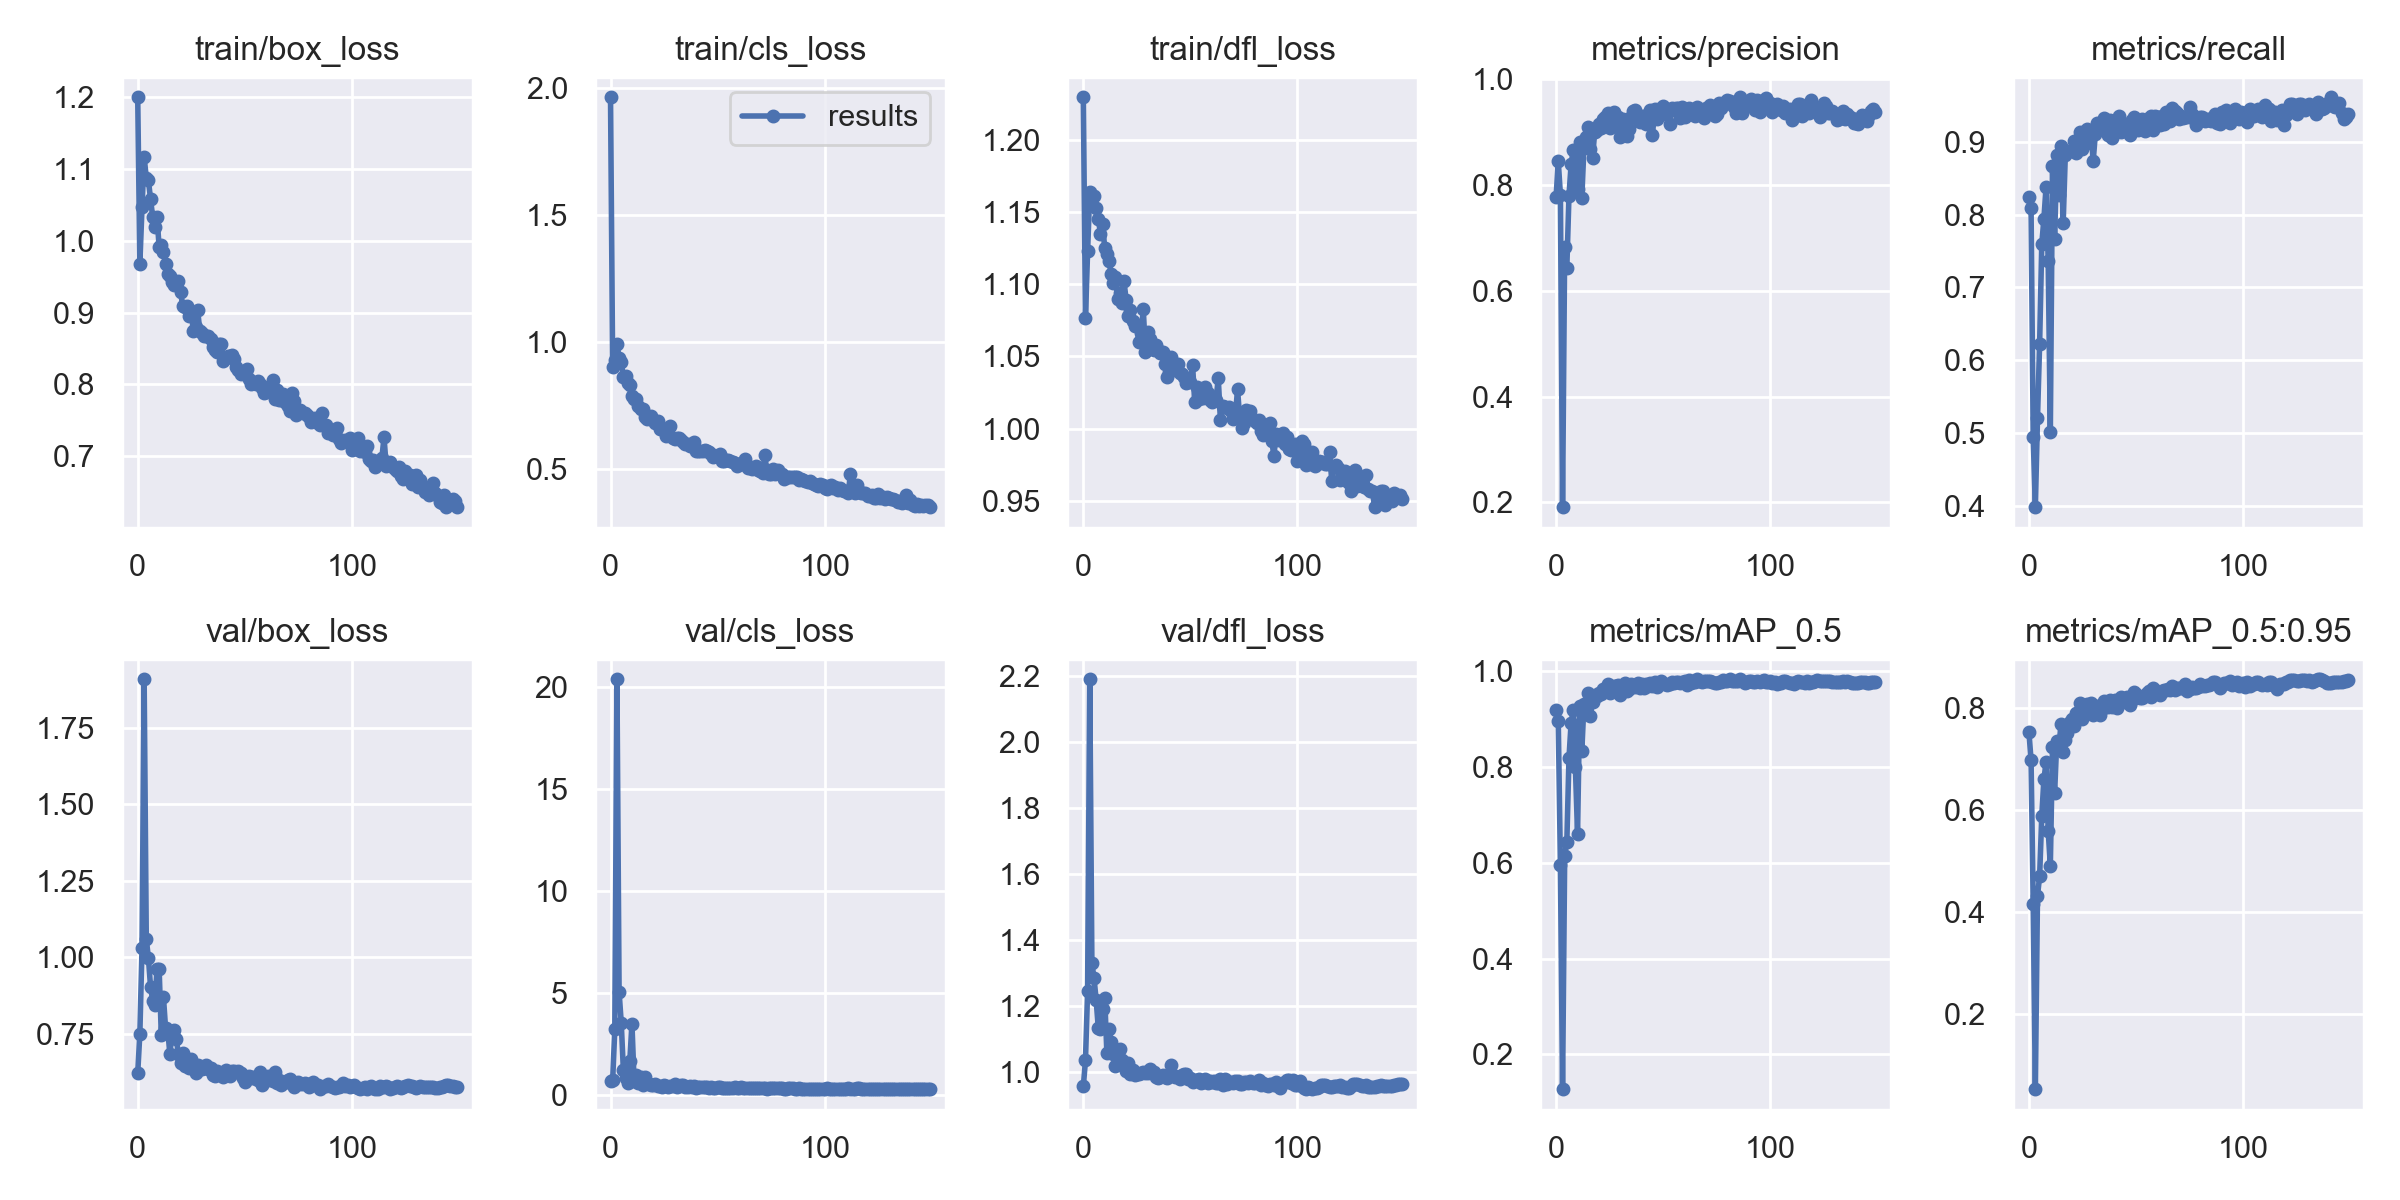

The data file committed next to this chart (first rows):
epoch, train/box_loss, train/cls_loss, train/dfl_loss, metrics/precision, metrics/recall, metrics/mAP_0.5, metrics/mAP_0.5:0.95, val/box_loss, val/cls_loss, val/dfl_loss, x/lr0, x/lr1, x/lr2
0, 1.2, 1.965, 1.23, 0.7784, 0.8246, 0.9179, 0.7527, 0.6205, 0.6864, 0.9569, 0.07048, 0.00328, 0.00328
1, 0.9683, 0.9039, 1.077, 0.8449, 0.8083, 0.8958, 0.6975, 0.7504, 0.7271, 1.036, 0.04044, 0.006569, 0.006569
2, 1.046, 0.9309, 1.123, 0.782, 0.4944, 0.5942, 0.4164, 1.029, 3.223, 1.246, 0.01035, 0.009815, 0.009815
3, 1.117, 0.9933, 1.164, 0.1907, 0.3985, 0.1279, 0.05342, 1.909, 20.38, 2.19, 0.009802, 0.009802, 0.009802
4, 1.088, 0.9395, 1.161, 0.683, 0.5201, 0.6146, 0.4316, 1.059, 5.063, 1.329, 0.009802, 0.009802, 0.009802
5, 1.084, 0.922, 1.161, 0.6435, 0.623, 0.6423, 0.4703, 0.9965, 3.55, 1.286, 0.009736, 0.009736, 0.009736
6, 1.058, 0.8639, 1.153, 0.7798, 0.7594, 0.8177, 0.5885, 0.9024, 1.213, 1.218, 0.00967, 0.00967, 0.00967
7, 1.033, 0.8667, 1.146, 0.8392, 0.7943, 0.8908, 0.6603, 0.8579, 0.8208, 1.133, 0.009604, 0.009604, 0.009604
8, 1.019, 0.8397, 1.135, 0.8671, 0.8377, 0.9177, 0.6931, 0.8423, 0.611, 1.13, 0.009538, 0.009538, 0.009538
9, 1.033, 0.8302, 1.142, 0.8074, 0.7358, 0.7986, 0.5588, 0.9608, 1.65, 1.193, 0.009472, 0.009472, 0.009472
10, 0.9919, 0.7893, 1.125, 0.7922, 0.5021, 0.6595, 0.4909, 0.9623, 3.497, 1.224, 0.009406, 0.009406, 0.009406
11, 0.9935, 0.7779, 1.121, 0.8816, 0.8671, 0.9261, 0.7226, 0.7469, 0.7029, 1.058, 0.00934, 0.00934, 0.00934
12, 0.9844, 0.7749, 1.116, 0.7766, 0.7664, 0.832, 0.6334, 0.8709, 0.9653, 1.132, 0.009274, 0.009274, 0.009274
13, 0.9679, 0.7501, 1.107, 0.8727, 0.8822, 0.9313, 0.7345, 0.7677, 0.5769, 1.091, 0.009208, 0.009208, 0.009208
14, 0.9541, 0.7375, 1.101, 0.8907, 0.827, 0.9211, 0.7239, 0.7627, 0.8999, 1.056, 0.009142, 0.009142, 0.009142
15, 0.9515, 0.738, 1.105, 0.9102, 0.8935, 0.9528, 0.7691, 0.6843, 0.4842, 1.018, 0.009076, 0.009076, 0.009076
16, 0.9421, 0.7061, 1.09, 0.8692, 0.7886, 0.9062, 0.713, 0.7435, 0.885, 1.055, 0.00901, 0.00901, 0.00901
17, 0.9383, 0.699, 1.094, 0.851, 0.8823, 0.9349, 0.7364, 0.7619, 0.5686, 1.07, 0.008944, 0.008944, 0.008944
18, 0.9401, 0.7072, 1.087, 0.9002, 0.8856, 0.9491, 0.7505, 0.7321, 0.5243, 1.037, 0.008878, 0.008878, 0.008878
19, 0.9435, 0.7086, 1.102, 0.9048, 0.8869, 0.9473, 0.7716, 0.684, 0.4918, 1.025, 0.008812, 0.008812, 0.008812
20, 0.9293, 0.6934, 1.089, 0.9154, 0.8888, 0.9528, 0.7787, 0.6533, 0.4712, 1.003, 0.008746, 0.008746, 0.008746
21, 0.9087, 0.6837, 1.078, 0.9088, 0.9007, 0.9507, 0.7635, 0.6856, 0.5552, 1.027, 0.00868, 0.00868, 0.00868
22, 0.9075, 0.6889, 1.082, 0.9258, 0.8841, 0.9616, 0.7889, 0.6455, 0.4539, 0.9958, 0.008614, 0.008614, 0.008614
23, 0.9088, 0.6603, 1.075, 0.9284, 0.8893, 0.9592, 0.7902, 0.66, 0.4598, 1.006, 0.008548, 0.008548, 0.008548
24, 0.8953, 0.6577, 1.071, 0.9358, 0.9132, 0.9715, 0.8087, 0.6361, 0.4158, 0.9923, 0.008482, 0.008482, 0.008482
25, 0.8996, 0.6562, 1.071, 0.908, 0.8903, 0.9533, 0.7786, 0.6665, 0.4949, 0.9956, 0.008416, 0.008416, 0.008416
26, 0.8739, 0.6299, 1.06, 0.9233, 0.897, 0.9624, 0.7964, 0.6411, 0.4256, 0.9959, 0.00835, 0.00835, 0.00835
27, 0.8796, 0.6604, 1.066, 0.9387, 0.918, 0.967, 0.8075, 0.6208, 0.4057, 0.999, 0.008284, 0.008284, 0.008284
28, 0.9029, 0.6703, 1.083, 0.9141, 0.9122, 0.968, 0.7967, 0.6466, 0.4162, 1.001, 0.008218, 0.008218, 0.008218
29, 0.8741, 0.6233, 1.053, 0.9297, 0.9133, 0.9693, 0.809, 0.6339, 0.4215, 0.9981, 0.008152, 0.008152, 0.008152
30, 0.872, 0.6193, 1.067, 0.891, 0.8729, 0.9482, 0.7862, 0.6342, 0.5427, 0.9986, 0.008086, 0.008086, 0.008086
31, 0.8677, 0.6244, 1.062, 0.926, 0.9101, 0.9652, 0.801, 0.6417, 0.4116, 1.011, 0.00802, 0.00802, 0.00802
32, 0.8668, 0.6221, 1.059, 0.9208, 0.9252, 0.974, 0.8041, 0.6483, 0.4168, 1.002, 0.007954, 0.007954, 0.007954
33, 0.8666, 0.616, 1.055, 0.8921, 0.9213, 0.9565, 0.7869, 0.636, 0.4966, 0.9998, 0.007888, 0.007888, 0.007888
34, 0.8631, 0.6061, 1.058, 0.9069, 0.9204, 0.9612, 0.7978, 0.6362, 0.4929, 0.9858, 0.007822, 0.007822, 0.007822
35, 0.8514, 0.6004, 1.055, 0.9298, 0.9329, 0.972, 0.8125, 0.6142, 0.3836, 0.9815, 0.007756, 0.007756, 0.007756
36, 0.8481, 0.6004, 1.053, 0.9412, 0.9166, 0.9679, 0.8096, 0.6111, 0.3934, 0.9859, 0.00769, 0.00769, 0.00769
37, 0.8453, 0.5922, 1.053, 0.942, 0.9091, 0.9664, 0.802, 0.6266, 0.429, 0.9914, 0.007624, 0.007624, 0.007624
38, 0.8556, 0.595, 1.045, 0.927, 0.9291, 0.9749, 0.816, 0.6199, 0.388, 0.9861, 0.007558, 0.007558, 0.007558
39, 0.8568, 0.606, 1.036, 0.9204, 0.9055, 0.9643, 0.8017, 0.6216, 0.4594, 0.9812, 0.007492, 0.007492, 0.007492
40, 0.8329, 0.572, 1.04, 0.931, 0.9273, 0.9728, 0.8163, 0.6086, 0.359, 0.9922, 0.007426, 0.007426, 0.007426
41, 0.8362, 0.5738, 1.05, 0.9284, 0.9244, 0.9632, 0.8002, 0.6294, 0.4132, 1.021, 0.00736, 0.00736, 0.00736
42, 0.84, 0.5706, 1.042, 0.9163, 0.9347, 0.9725, 0.8139, 0.6257, 0.393, 0.9909, 0.007294, 0.007294, 0.007294
43, 0.8395, 0.5713, 1.044, 0.9355, 0.9137, 0.9686, 0.8212, 0.6124, 0.3715, 0.9865, 0.007228, 0.007228, 0.007228
44, 0.8411, 0.576, 1.045, 0.942, 0.9171, 0.9732, 0.818, 0.6282, 0.3784, 0.9858, 0.007162, 0.007162, 0.007162
45, 0.8358, 0.5713, 1.038, 0.8951, 0.9241, 0.9681, 0.8121, 0.6277, 0.4002, 0.9799, 0.007096, 0.007096, 0.007096
46, 0.8237, 0.5661, 1.038, 0.9441, 0.9229, 0.976, 0.8206, 0.6247, 0.3618, 0.9925, 0.00703, 0.00703, 0.00703
47, 0.8192, 0.5607, 1.036, 0.9247, 0.9091, 0.9647, 0.8054, 0.6288, 0.3941, 0.9953, 0.006964, 0.006964, 0.006964
48, 0.8143, 0.5483, 1.032, 0.9443, 0.9294, 0.9737, 0.8162, 0.6216, 0.3668, 0.9947, 0.006898, 0.006898, 0.006898
49, 0.8156, 0.5506, 1.034, 0.9403, 0.9341, 0.9788, 0.8308, 0.6036, 0.3422, 0.9786, 0.006832, 0.006832, 0.006832
50, 0.8163, 0.551, 1.033, 0.9489, 0.9242, 0.9743, 0.8266, 0.5919, 0.3793, 0.9823, 0.006766, 0.006766, 0.006766
51, 0.8212, 0.5606, 1.044, 0.934, 0.9153, 0.9719, 0.8203, 0.6081, 0.3704, 0.9706, 0.0067, 0.0067, 0.0067
52, 0.8073, 0.5307, 1.018, 0.9393, 0.9221, 0.9708, 0.8187, 0.6121, 0.3623, 0.9778, 0.006634, 0.006634, 0.006634
53, 0.8001, 0.5338, 1.029, 0.9163, 0.9317, 0.9721, 0.8191, 0.6037, 0.3604, 0.9762, 0.006568, 0.006568, 0.006568
54, 0.8017, 0.5371, 1.021, 0.9462, 0.9151, 0.9757, 0.8237, 0.608, 0.3639, 0.9785, 0.006502, 0.006502, 0.006502
55, 0.8002, 0.5359, 1.024, 0.9422, 0.9246, 0.9733, 0.8291, 0.602, 0.3441, 0.9679, 0.006436, 0.006436, 0.006436
56, 0.8045, 0.531, 1.021, 0.9453, 0.9322, 0.977, 0.8339, 0.5999, 0.3308, 0.9718, 0.00637, 0.00637, 0.00637
57, 0.801, 0.5297, 1.029, 0.9454, 0.9354, 0.9765, 0.8214, 0.6247, 0.3495, 0.9805, 0.006304, 0.006304, 0.006304
58, 0.7952, 0.5259, 1.025, 0.9262, 0.9165, 0.9742, 0.8379, 0.581, 0.3735, 0.9685, 0.006238, 0.006238, 0.006238
59, 0.7873, 0.5148, 1.02, 0.9474, 0.9351, 0.9754, 0.8327, 0.5924, 0.3533, 0.9725, 0.006172, 0.006172, 0.006172
... 90 more rows
